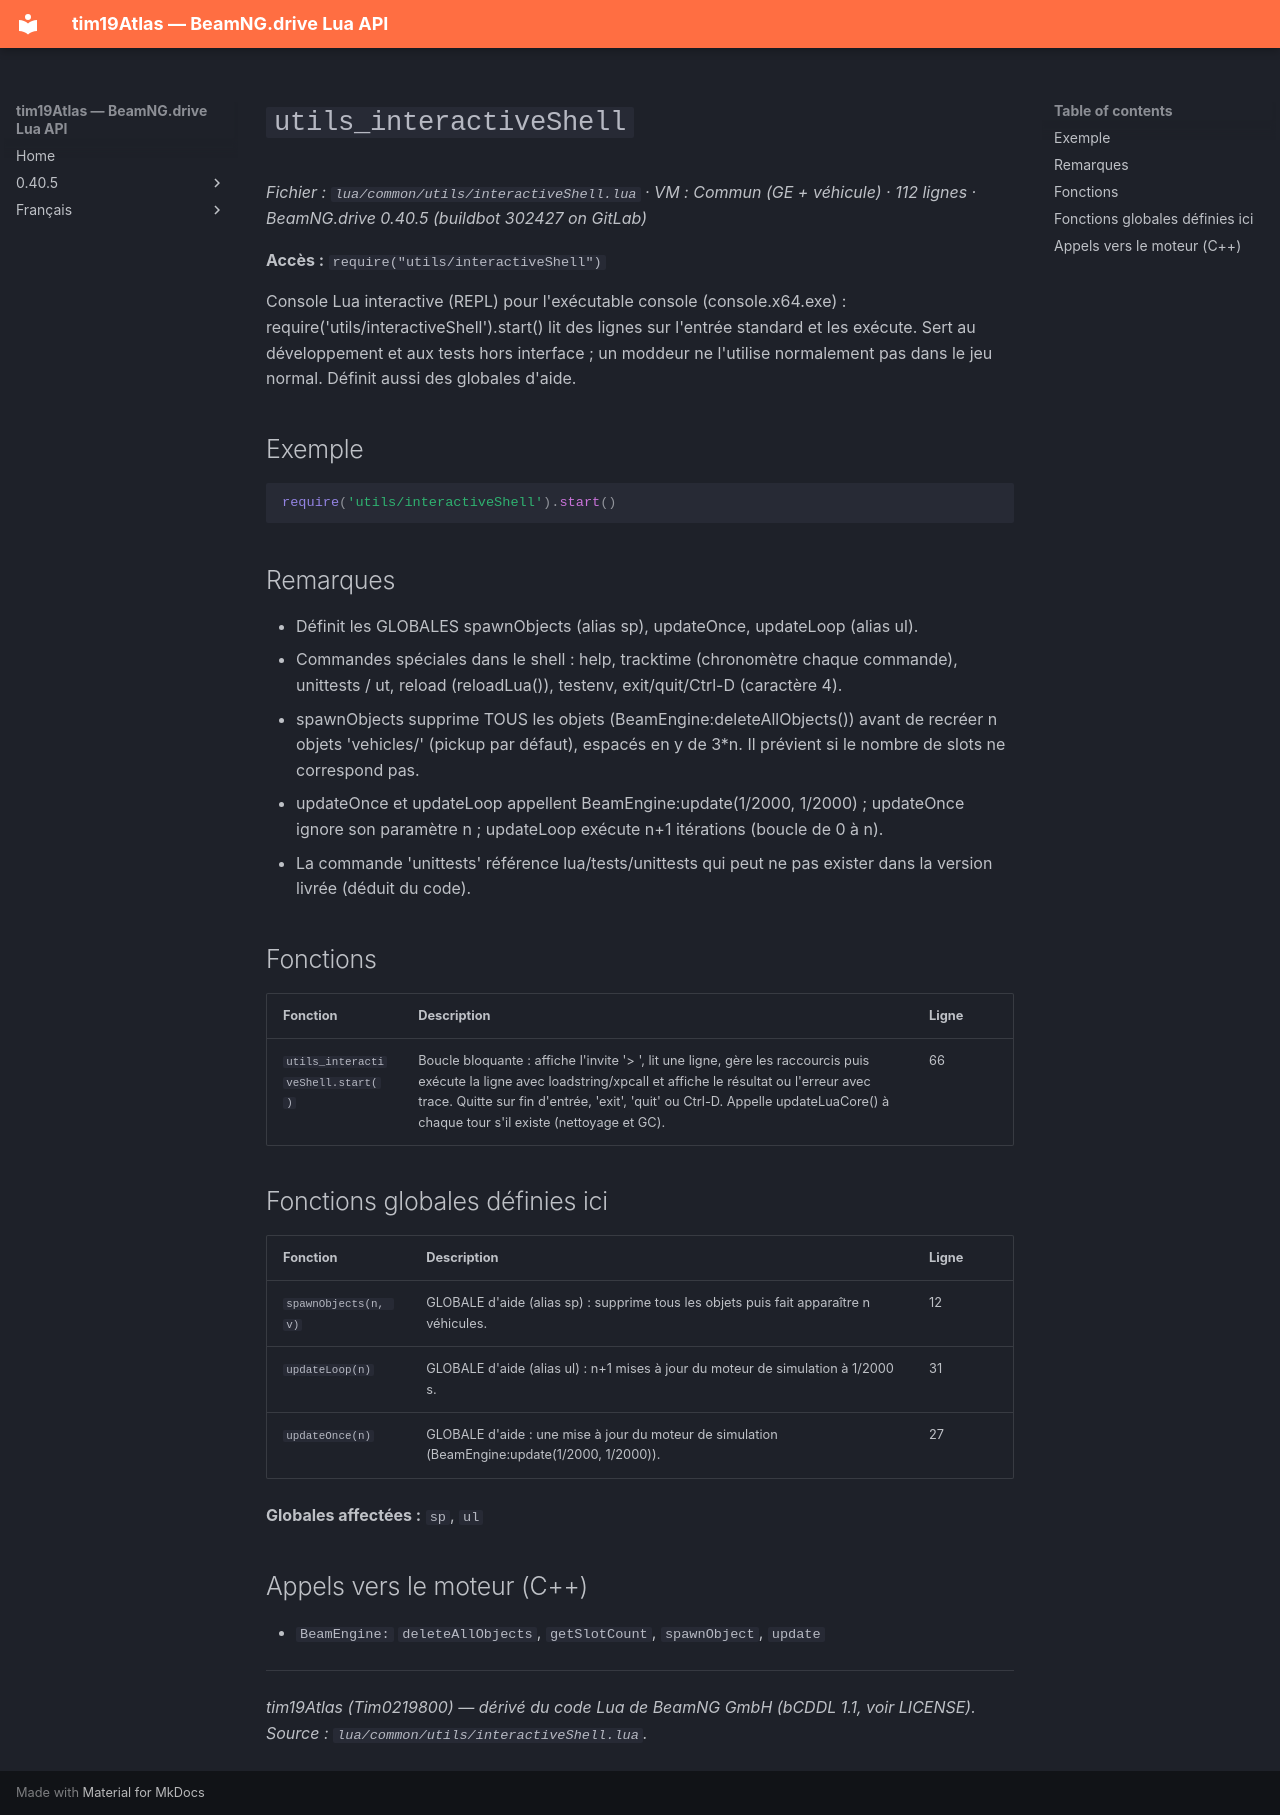

repository: Tim0219800/beamng-lua-atlas · page: fr/0.40.5/common/utils/interactiveShell.html · generator: mkdocs

# `utils_interactiveShell`

*Fichier : `lua/common/utils/interactiveShell.lua` · VM : Commun (GE + véhicule) · 112 lignes · BeamNG.drive 0.40.5 (buildbot 302427 on GitLab)*

**Accès :** `require("utils/interactiveShell")`

Console Lua interactive (REPL) pour l'exécutable console (console.x64.exe) : require('utils/interactiveShell').start() lit des lignes sur l'entrée standard et les exécute. Sert au développement et aux tests hors interface ; un moddeur ne l'utilise normalement pas dans le jeu normal. Définit aussi des globales d'aide.

## Exemple

```lua
require('utils/interactiveShell').start()
```

## Remarques

- Définit les GLOBALES spawnObjects (alias sp), updateOnce, updateLoop (alias ul).
- Commandes spéciales dans le shell : help, tracktime (chronomètre chaque commande), unittests / ut, reload (reloadLua()), testenv, exit/quit/Ctrl-D (caractère 4).
- spawnObjects supprime TOUS les objets (BeamEngine:deleteAllObjects()) avant de recréer n objets 'vehicles/<v>' (pickup par défaut), espacés en y de 3*n. Il prévient si le nombre de slots ne correspond pas.
- updateOnce et updateLoop appellent BeamEngine:update(1/2000, 1/2000) ; updateOnce ignore son paramètre n ; updateLoop exécute n+1 itérations (boucle de 0 à n).
- La commande 'unittests' référence lua/tests/unittests qui peut ne pas exister dans la version livrée (déduit du code).

## Fonctions

| Fonction | Description | Ligne |
|---|---|---|
| `utils_interactiveShell.start()` | Boucle bloquante : affiche l'invite '> ', lit une ligne, gère les raccourcis puis exécute la ligne avec loadstring/xpcall et affiche le résultat ou l'erreur avec trace. Quitte sur fin d'entrée, 'exit', 'quit' ou Ctrl-D. Appelle updateLuaCore() à chaque tour s'il existe (nettoyage et GC). | 66 |

## Fonctions globales définies ici

| Fonction | Description | Ligne |
|---|---|---|
| `spawnObjects(n, v)` | GLOBALE d'aide (alias sp) : supprime tous les objets puis fait apparaître n véhicules. | 12 |
| `updateLoop(n)` | GLOBALE d'aide (alias ul) : n+1 mises à jour du moteur de simulation à 1/2000 s. | 31 |
| `updateOnce(n)` | GLOBALE d'aide : une mise à jour du moteur de simulation (BeamEngine:update(1/2000, 1/2000)). | 27 |

**Globales affectées :** `sp`, `ul`

## Appels vers le moteur (C++)

- `BeamEngine:` `deleteAllObjects`, `getSlotCount`, `spawnObject`, `update`

---
*tim19Atlas (Tim0219800) — dérivé du code Lua de BeamNG GmbH (bCDDL 1.1, voir LICENSE). Source : `lua/common/utils/interactiveShell.lua`.*
